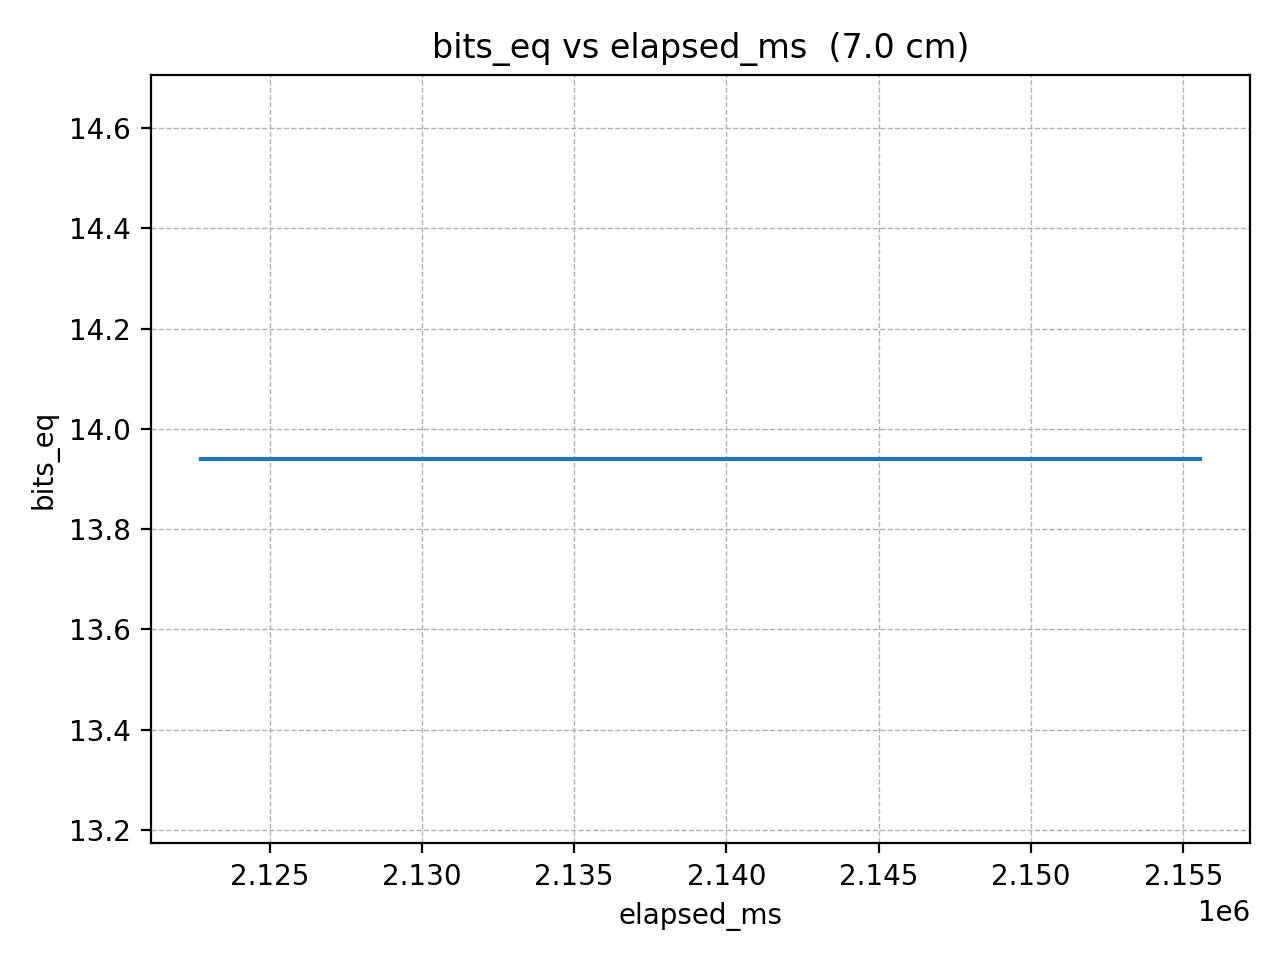

Values plotted in this chart, from the file beside it:
elapsed_ms, bits_eq
2122734, 13.94
2124785, 13.94
2126836, 13.94
2128887, 13.94
2130938, 13.94
2132989, 13.94
2135040, 13.94
2137091, 13.94
2139142, 13.94
2141193, 13.94
2143244, 13.94
2145295, 13.94
2147346, 13.94
2149397, 13.94
2151448, 13.94
2153499, 13.94
2155550, 13.94
